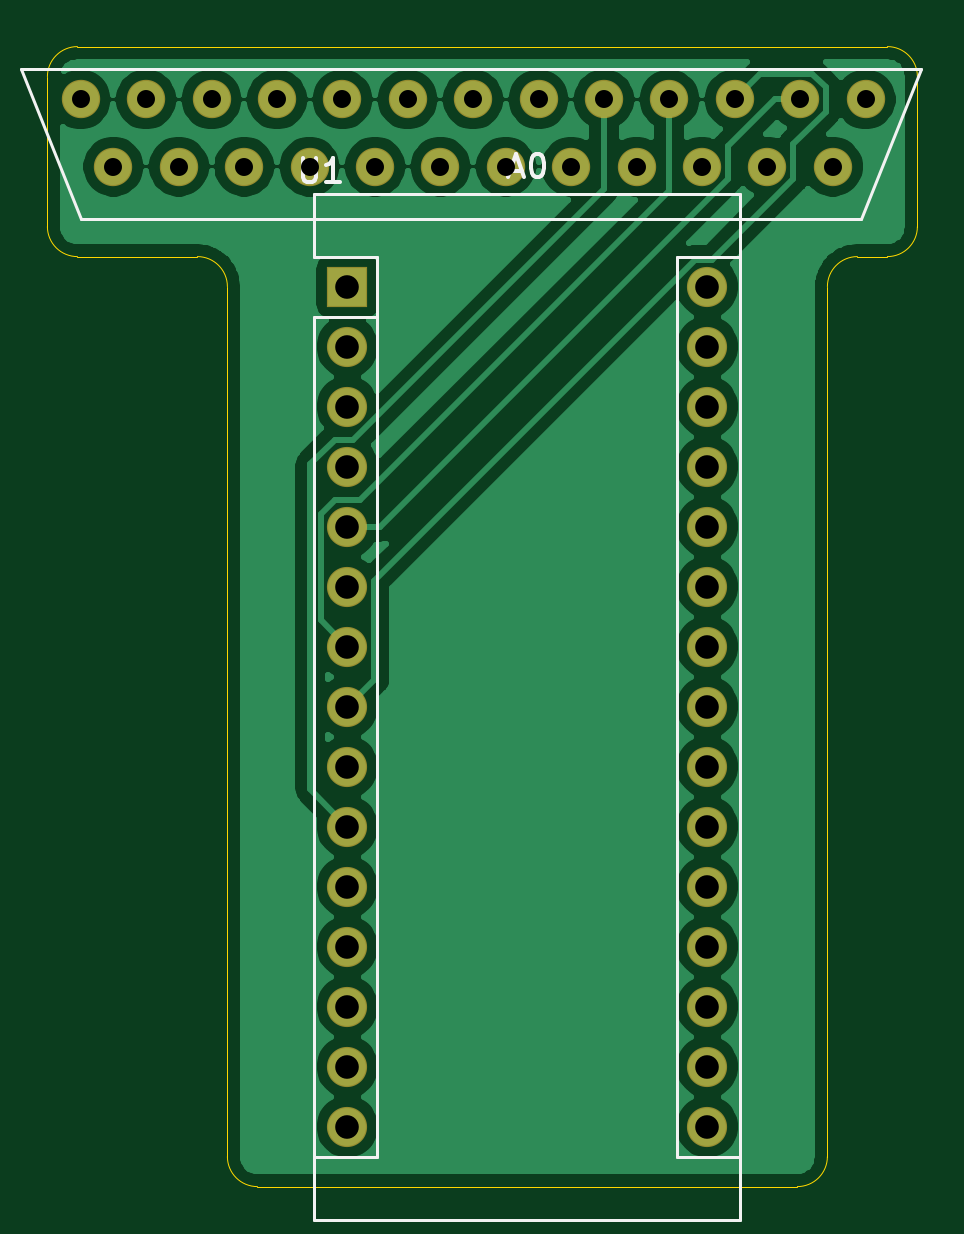
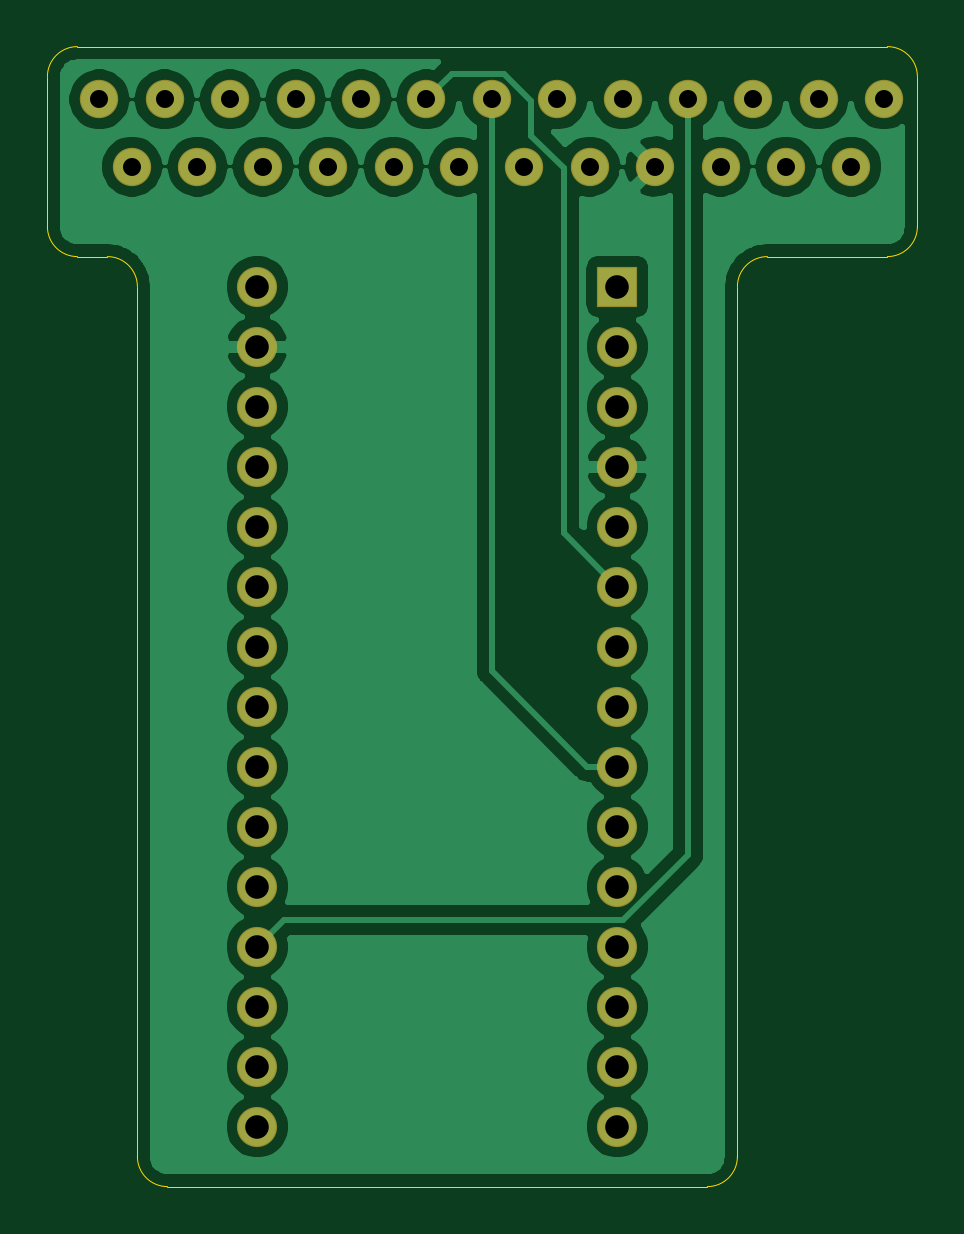
Circuit board: 8 layer files. Board 36.8 x 48.3 mm.
- bottom_copper: grbl_adapter-B_Cu.gbl (74483 bytes)
- bottom_mask: grbl_adapter-B_Mask.gbs (1983 bytes)
- bottom_silk: grbl_adapter-B_SilkS.gbo (464 bytes)
- outline: grbl_adapter-Edge_Cuts.gm1 (1505 bytes)
- top_copper: grbl_adapter-F_Cu.gtl (75118 bytes)
- top_mask: grbl_adapter-F_Mask.gts (1983 bytes)
- top_silk: grbl_adapter-F_SilkS.gto (2497 bytes)
- drill: grbl_adapter.drl (1130 bytes)

=== bottom_copper: grbl_adapter-B_Cu.gbl (74483 bytes, source omitted) ===
=== bottom_mask: grbl_adapter-B_Mask.gbs ===
%TF.GenerationSoftware,KiCad,Pcbnew,(5.1.6)-1*%
%TF.CreationDate,2020-09-18T20:45:58-04:00*%
%TF.ProjectId,grbl_adapter,6772626c-5f61-4646-9170-7465722e6b69,rev?*%
%TF.SameCoordinates,Original*%
%TF.FileFunction,Soldermask,Bot*%
%TF.FilePolarity,Negative*%
%FSLAX46Y46*%
G04 Gerber Fmt 4.6, Leading zero omitted, Abs format (unit mm)*
G04 Created by KiCad (PCBNEW (5.1.6)-1) date 2020-09-18 20:45:58*
%MOMM*%
%LPD*%
G01*
G04 APERTURE LIST*
%ADD10C,1.624000*%
%ADD11O,1.700000X1.700000*%
%ADD12R,1.700000X1.700000*%
G04 APERTURE END LIST*
D10*
%TO.C,U1*%
X124599700Y-74625200D03*
X127368300Y-74625200D03*
X130136900Y-74625200D03*
X132905500Y-74625200D03*
X135674100Y-74625200D03*
X138442700Y-74625200D03*
X141211300Y-74625200D03*
X143979900Y-74625200D03*
X146748500Y-74625200D03*
X149517100Y-74625200D03*
X152285700Y-74625200D03*
X155054300Y-74625200D03*
X157822900Y-74625200D03*
X125984000Y-77470000D03*
X128752600Y-77470000D03*
X131521200Y-77470000D03*
X134289800Y-77470000D03*
X137058400Y-77470000D03*
X139827000Y-77470000D03*
X142595600Y-77470000D03*
X145364200Y-77470000D03*
X148132800Y-77470000D03*
X150901400Y-77470000D03*
X153670000Y-77470000D03*
X156438600Y-77470000D03*
%TD*%
D11*
%TO.C,A0*%
X151130000Y-118110000D03*
X135890000Y-118110000D03*
X151130000Y-82550000D03*
X135890000Y-115570000D03*
X151130000Y-85090000D03*
X135890000Y-113030000D03*
X151130000Y-87630000D03*
X135890000Y-110490000D03*
X151130000Y-90170000D03*
X135890000Y-107950000D03*
X151130000Y-92710000D03*
X135890000Y-105410000D03*
X151130000Y-95250000D03*
X135890000Y-102870000D03*
X151130000Y-97790000D03*
X135890000Y-100330000D03*
X151130000Y-100330000D03*
X135890000Y-97790000D03*
X151130000Y-102870000D03*
X135890000Y-95250000D03*
X151130000Y-105410000D03*
X135890000Y-92710000D03*
X151130000Y-107950000D03*
X135890000Y-90170000D03*
X151130000Y-110490000D03*
X135890000Y-87630000D03*
X151130000Y-113030000D03*
X135890000Y-85090000D03*
X151130000Y-115570000D03*
D12*
X135890000Y-82550000D03*
%TD*%
M02*

=== bottom_silk: grbl_adapter-B_SilkS.gbo ===
%TF.GenerationSoftware,KiCad,Pcbnew,(5.1.6)-1*%
%TF.CreationDate,2020-09-18T20:45:58-04:00*%
%TF.ProjectId,grbl_adapter,6772626c-5f61-4646-9170-7465722e6b69,rev?*%
%TF.SameCoordinates,Original*%
%TF.FileFunction,Legend,Bot*%
%TF.FilePolarity,Positive*%
%FSLAX46Y46*%
G04 Gerber Fmt 4.6, Leading zero omitted, Abs format (unit mm)*
G04 Created by KiCad (PCBNEW (5.1.6)-1) date 2020-09-18 20:45:58*
%MOMM*%
%LPD*%
G01*
G04 APERTURE LIST*
G04 APERTURE END LIST*
M02*

=== outline: grbl_adapter-Edge_Cuts.gm1 ===
%TF.GenerationSoftware,KiCad,Pcbnew,(5.1.6)-1*%
%TF.CreationDate,2020-09-18T20:45:58-04:00*%
%TF.ProjectId,grbl_adapter,6772626c-5f61-4646-9170-7465722e6b69,rev?*%
%TF.SameCoordinates,Original*%
%TF.FileFunction,Profile,NP*%
%FSLAX46Y46*%
G04 Gerber Fmt 4.6, Leading zero omitted, Abs format (unit mm)*
G04 Created by KiCad (PCBNEW (5.1.6)-1) date 2020-09-18 20:45:58*
%MOMM*%
%LPD*%
G01*
G04 APERTURE LIST*
%TA.AperFunction,Profile*%
%ADD10C,0.050000*%
%TD*%
G04 APERTURE END LIST*
D10*
X124460000Y-81280000D02*
G75*
G02*
X123190000Y-80010000I0J1270000D01*
G01*
X129540000Y-81280000D02*
G75*
G02*
X130810000Y-82550000I0J-1270000D01*
G01*
X132080000Y-120650000D02*
G75*
G02*
X130810000Y-119380000I0J1270000D01*
G01*
X156210000Y-119380000D02*
G75*
G02*
X154940000Y-120650000I-1270000J0D01*
G01*
X156210000Y-82550000D02*
G75*
G02*
X157480000Y-81280000I1270000J0D01*
G01*
X160020000Y-80010000D02*
G75*
G02*
X158750000Y-81280000I-1270000J0D01*
G01*
X160020000Y-80010000D02*
X160020000Y-73660000D01*
X157480000Y-81280000D02*
X158750000Y-81280000D01*
X156210000Y-119380000D02*
X156210000Y-82550000D01*
X132080000Y-120650000D02*
X154940000Y-120650000D01*
X130810000Y-82550000D02*
X130810000Y-119380000D01*
X124460000Y-81280000D02*
X129540000Y-81280000D01*
X123190000Y-73660000D02*
X123190000Y-80010000D01*
X123190000Y-73660000D02*
G75*
G02*
X124460000Y-72390000I1270000J0D01*
G01*
X158750000Y-72390000D02*
G75*
G02*
X160020000Y-73660000I0J-1270000D01*
G01*
X158750000Y-72390000D02*
X124460000Y-72390000D01*
M02*

=== top_copper: grbl_adapter-F_Cu.gtl (75118 bytes, source omitted) ===
=== top_mask: grbl_adapter-F_Mask.gts ===
%TF.GenerationSoftware,KiCad,Pcbnew,(5.1.6)-1*%
%TF.CreationDate,2020-09-18T20:45:58-04:00*%
%TF.ProjectId,grbl_adapter,6772626c-5f61-4646-9170-7465722e6b69,rev?*%
%TF.SameCoordinates,Original*%
%TF.FileFunction,Soldermask,Top*%
%TF.FilePolarity,Negative*%
%FSLAX46Y46*%
G04 Gerber Fmt 4.6, Leading zero omitted, Abs format (unit mm)*
G04 Created by KiCad (PCBNEW (5.1.6)-1) date 2020-09-18 20:45:58*
%MOMM*%
%LPD*%
G01*
G04 APERTURE LIST*
%ADD10C,1.624000*%
%ADD11O,1.700000X1.700000*%
%ADD12R,1.700000X1.700000*%
G04 APERTURE END LIST*
D10*
%TO.C,U1*%
X124599700Y-74625200D03*
X127368300Y-74625200D03*
X130136900Y-74625200D03*
X132905500Y-74625200D03*
X135674100Y-74625200D03*
X138442700Y-74625200D03*
X141211300Y-74625200D03*
X143979900Y-74625200D03*
X146748500Y-74625200D03*
X149517100Y-74625200D03*
X152285700Y-74625200D03*
X155054300Y-74625200D03*
X157822900Y-74625200D03*
X125984000Y-77470000D03*
X128752600Y-77470000D03*
X131521200Y-77470000D03*
X134289800Y-77470000D03*
X137058400Y-77470000D03*
X139827000Y-77470000D03*
X142595600Y-77470000D03*
X145364200Y-77470000D03*
X148132800Y-77470000D03*
X150901400Y-77470000D03*
X153670000Y-77470000D03*
X156438600Y-77470000D03*
%TD*%
D11*
%TO.C,A0*%
X151130000Y-118110000D03*
X135890000Y-118110000D03*
X151130000Y-82550000D03*
X135890000Y-115570000D03*
X151130000Y-85090000D03*
X135890000Y-113030000D03*
X151130000Y-87630000D03*
X135890000Y-110490000D03*
X151130000Y-90170000D03*
X135890000Y-107950000D03*
X151130000Y-92710000D03*
X135890000Y-105410000D03*
X151130000Y-95250000D03*
X135890000Y-102870000D03*
X151130000Y-97790000D03*
X135890000Y-100330000D03*
X151130000Y-100330000D03*
X135890000Y-97790000D03*
X151130000Y-102870000D03*
X135890000Y-95250000D03*
X151130000Y-105410000D03*
X135890000Y-92710000D03*
X151130000Y-107950000D03*
X135890000Y-90170000D03*
X151130000Y-110490000D03*
X135890000Y-87630000D03*
X151130000Y-113030000D03*
X135890000Y-85090000D03*
X151130000Y-115570000D03*
D12*
X135890000Y-82550000D03*
%TD*%
M02*

=== top_silk: grbl_adapter-F_SilkS.gto ===
%TF.GenerationSoftware,KiCad,Pcbnew,(5.1.6)-1*%
%TF.CreationDate,2020-09-18T20:45:58-04:00*%
%TF.ProjectId,grbl_adapter,6772626c-5f61-4646-9170-7465722e6b69,rev?*%
%TF.SameCoordinates,Original*%
%TF.FileFunction,Legend,Top*%
%TF.FilePolarity,Positive*%
%FSLAX46Y46*%
G04 Gerber Fmt 4.6, Leading zero omitted, Abs format (unit mm)*
G04 Created by KiCad (PCBNEW (5.1.6)-1) date 2020-09-18 20:45:58*
%MOMM*%
%LPD*%
G01*
G04 APERTURE LIST*
%ADD10C,0.120000*%
%ADD11C,0.150000*%
G04 APERTURE END LIST*
D10*
%TO.C,U1*%
X160159700Y-73355200D02*
X122059700Y-73355200D01*
X157619700Y-79705200D02*
X160159700Y-73355200D01*
X124599700Y-79705200D02*
X157619700Y-79705200D01*
X122059700Y-73355200D02*
X124599700Y-79705200D01*
%TO.C,A0*%
X152530000Y-78610000D02*
X134490000Y-78610000D01*
X152530000Y-122050000D02*
X152530000Y-78610000D01*
X134490000Y-122050000D02*
X152530000Y-122050000D01*
X137160000Y-119380000D02*
X134490000Y-119380000D01*
X137160000Y-83820000D02*
X137160000Y-119380000D01*
X137160000Y-83820000D02*
X134490000Y-83820000D01*
X149860000Y-119380000D02*
X152530000Y-119380000D01*
X149860000Y-81280000D02*
X149860000Y-119380000D01*
X149860000Y-81280000D02*
X152530000Y-81280000D01*
X134490000Y-78610000D02*
X134490000Y-81280000D01*
X134490000Y-83820000D02*
X134490000Y-122050000D01*
X137160000Y-81280000D02*
X134490000Y-81280000D01*
X137160000Y-83820000D02*
X137160000Y-81280000D01*
%TO.C,U1*%
D11*
X133997795Y-77117580D02*
X133997795Y-77927104D01*
X134045414Y-78022342D01*
X134093033Y-78069961D01*
X134188271Y-78117580D01*
X134378747Y-78117580D01*
X134473985Y-78069961D01*
X134521604Y-78022342D01*
X134569223Y-77927104D01*
X134569223Y-77117580D01*
X135569223Y-78117580D02*
X134997795Y-78117580D01*
X135283509Y-78117580D02*
X135283509Y-77117580D01*
X135188271Y-77260438D01*
X135093033Y-77355676D01*
X134997795Y-77403295D01*
%TO.C,A0*%
X142795714Y-77636666D02*
X143271904Y-77636666D01*
X142700476Y-77922380D02*
X143033809Y-76922380D01*
X143367142Y-77922380D01*
X143890952Y-76922380D02*
X143986190Y-76922380D01*
X144081428Y-76970000D01*
X144129047Y-77017619D01*
X144176666Y-77112857D01*
X144224285Y-77303333D01*
X144224285Y-77541428D01*
X144176666Y-77731904D01*
X144129047Y-77827142D01*
X144081428Y-77874761D01*
X143986190Y-77922380D01*
X143890952Y-77922380D01*
X143795714Y-77874761D01*
X143748095Y-77827142D01*
X143700476Y-77731904D01*
X143652857Y-77541428D01*
X143652857Y-77303333D01*
X143700476Y-77112857D01*
X143748095Y-77017619D01*
X143795714Y-76970000D01*
X143890952Y-76922380D01*
%TD*%
M02*

=== drill: grbl_adapter.drl ===
M48
; DRILL file {KiCad (5.1.6)-1} date 09/18/20 20:46:03
; FORMAT={-:-/ absolute / metric / decimal}
; #@! TF.CreationDate,2020-09-18T20:46:03-04:00
; #@! TF.GenerationSoftware,Kicad,Pcbnew,(5.1.6)-1
FMAT,2
METRIC
T1C0.762
T2C1.000
%
G90
G05
T1
X124.6Y-74.625
X125.984Y-77.47
X127.368Y-74.625
X128.753Y-77.47
X130.137Y-74.625
X131.521Y-77.47
X132.905Y-74.625
X134.29Y-77.47
X135.674Y-74.625
X137.058Y-77.47
X138.443Y-74.625
X139.827Y-77.47
X141.211Y-74.625
X142.596Y-77.47
X143.98Y-74.625
X145.364Y-77.47
X146.749Y-74.625
X148.133Y-77.47
X149.517Y-74.625
X150.901Y-77.47
X152.286Y-74.625
X153.67Y-77.47
X155.054Y-74.625
X156.439Y-77.47
X157.823Y-74.625
T2
X135.89Y-82.55
X135.89Y-85.09
X135.89Y-87.63
X135.89Y-90.17
X135.89Y-92.71
X135.89Y-95.25
X135.89Y-97.79
X135.89Y-100.33
X135.89Y-102.87
X135.89Y-105.41
X135.89Y-107.95
X135.89Y-110.49
X135.89Y-113.03
X135.89Y-115.57
X135.89Y-118.11
X151.13Y-82.55
X151.13Y-85.09
X151.13Y-87.63
X151.13Y-90.17
X151.13Y-92.71
X151.13Y-95.25
X151.13Y-97.79
X151.13Y-100.33
X151.13Y-102.87
X151.13Y-105.41
X151.13Y-107.95
X151.13Y-110.49
X151.13Y-113.03
X151.13Y-115.57
X151.13Y-118.11
T0
M30

